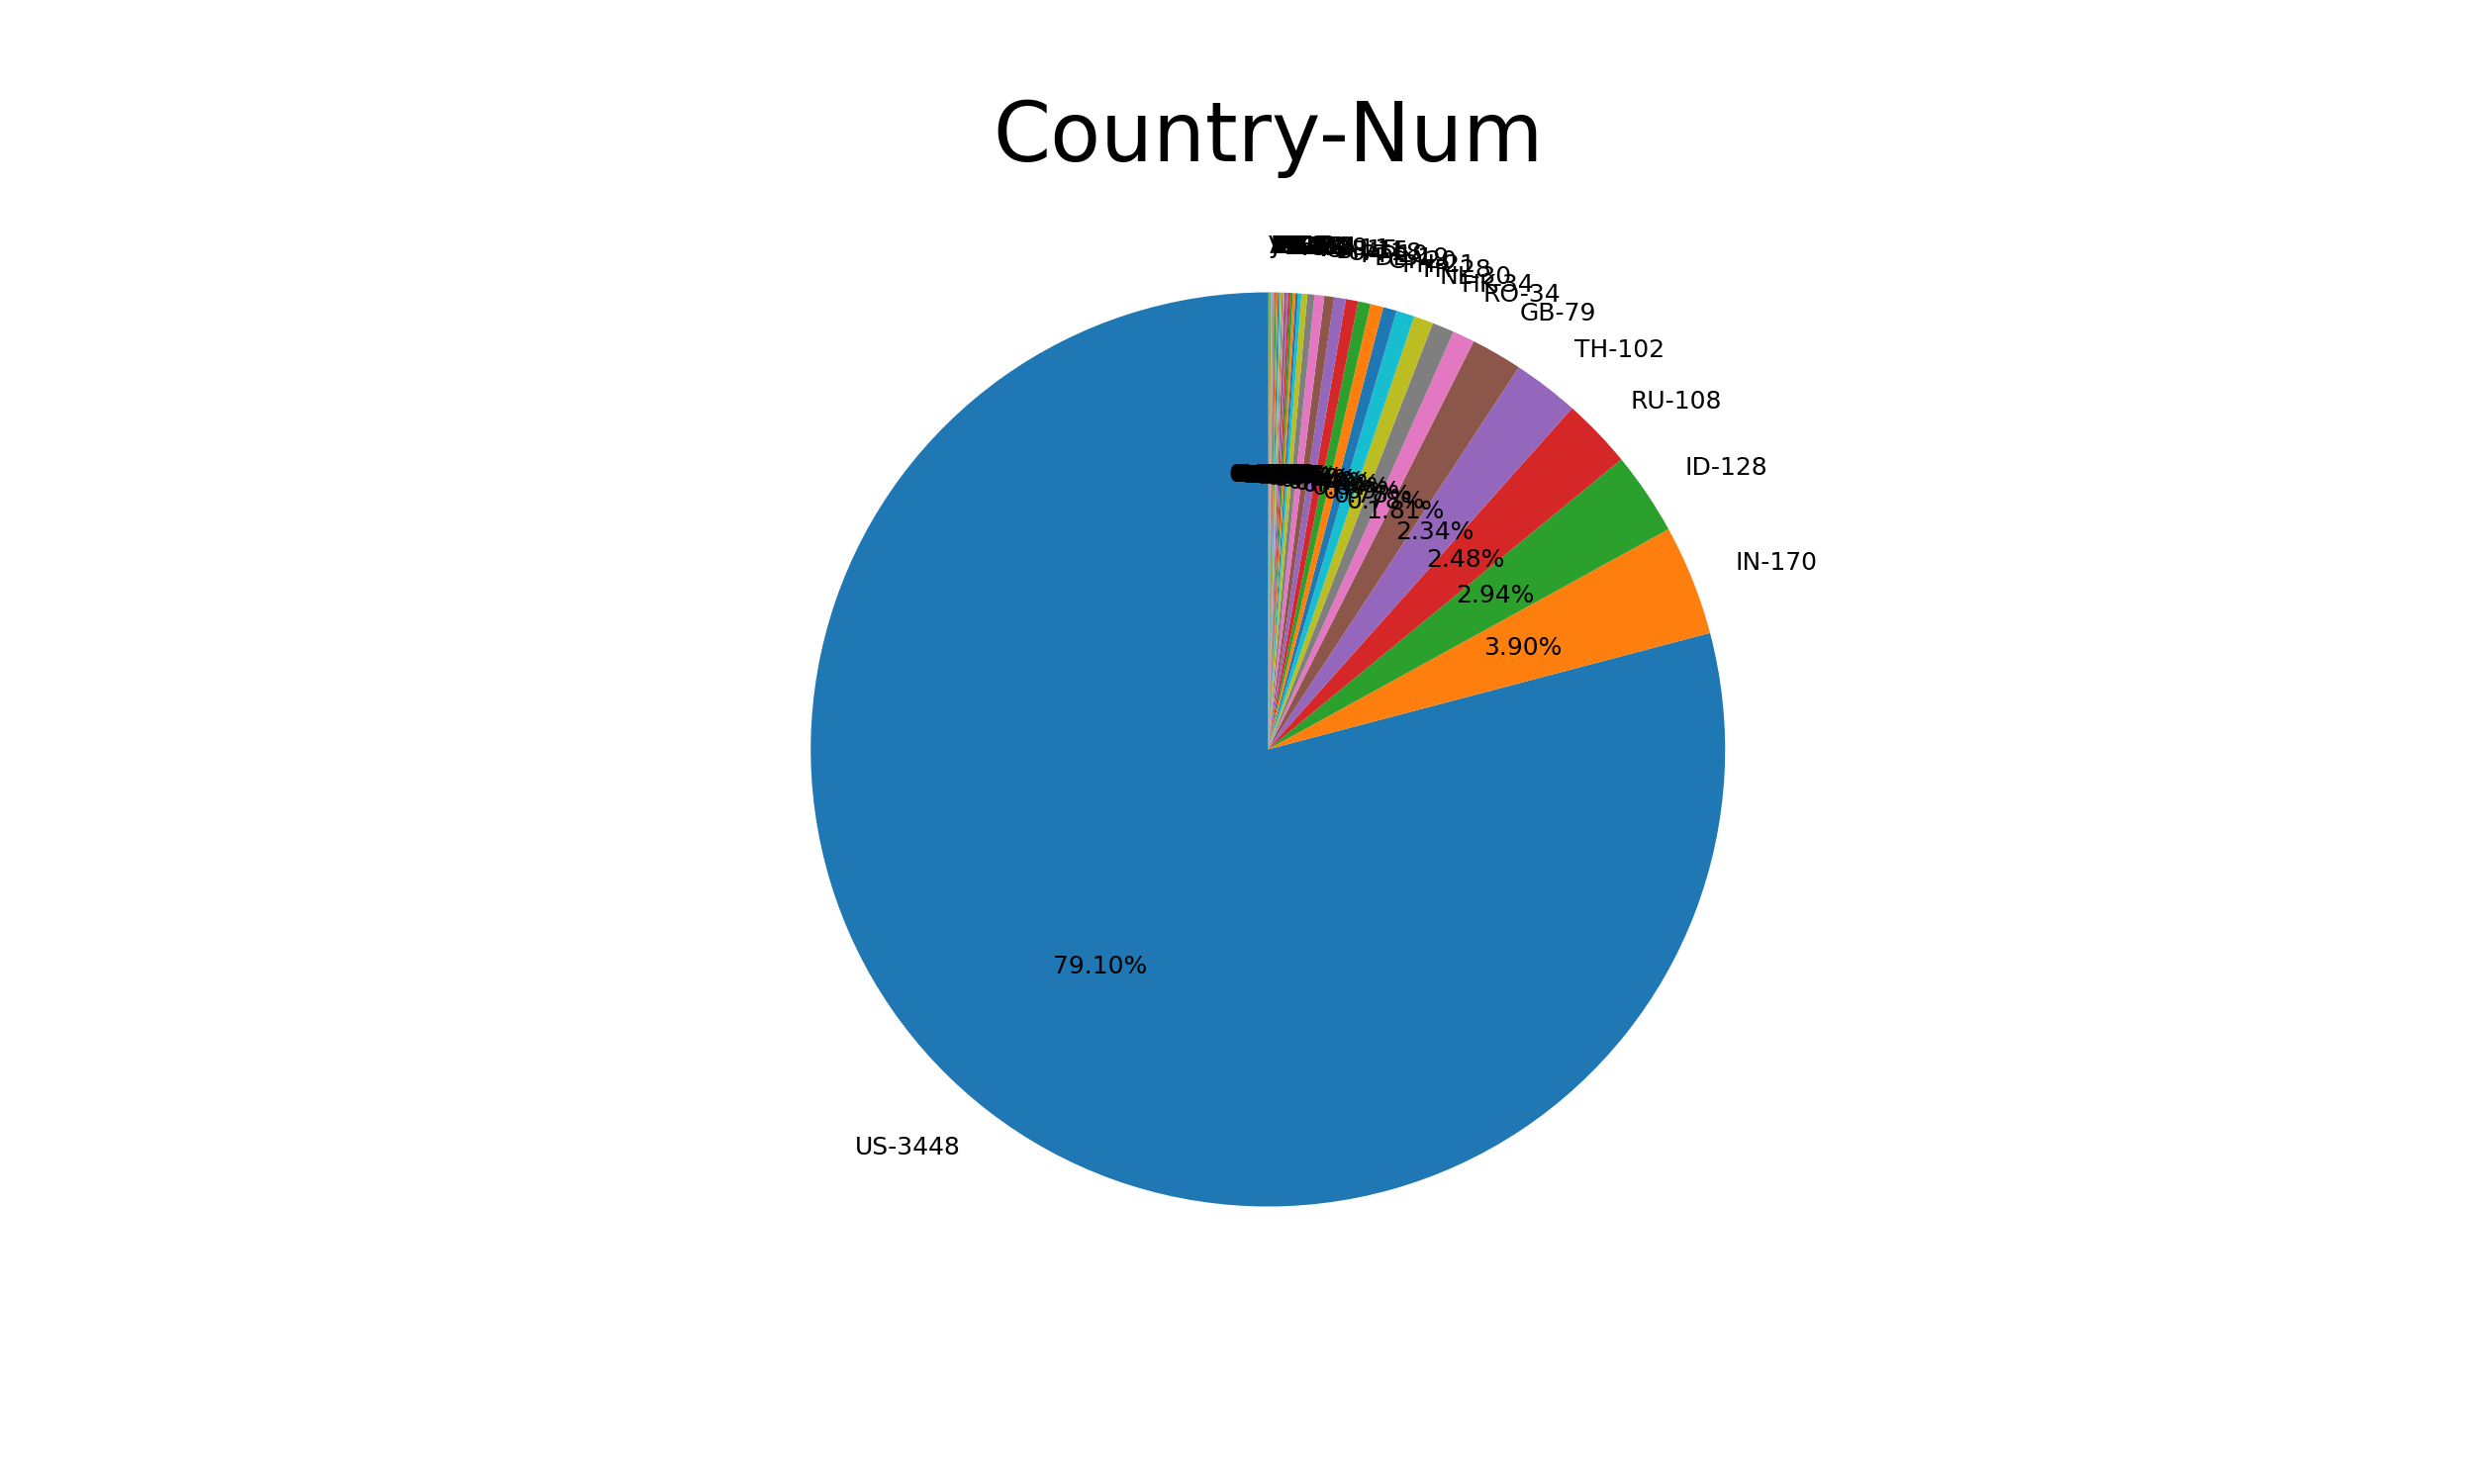

Source data for this figure (header and first rows):
country, number of aliased prefix, ratio of aliased prefix
US, 3448, 0.7911
IN, 170, 0.039
ID, 128, 0.02937
RU, 108, 0.02481
TH, 102, 0.0234
GB, 79, 0.01815
RO, 34, 0.0078
HK, 34, 0.00781
NL, 30, 0.00689
TR, 28, 0.00643
PH, 21, 0.00482
CY, 20, 0.00459
DE, 19, 0.00437
PT, 19, 0.00436
UA, 18, 0.00413
BR, 15, 0.00344
CA, 15, 0.00345
VG, 11, 0.00252
CN, 9, 0.00207
AT, 5, 0.00115
IT, 4, 0.00092
VN, 4, 0.00092
FR, 4, 0.00092
TW, 3, 0.00069
SA, 3, 0.00069
LV, 3, 0.00069
LT, 2, 0.00046
BG, 2, 0.00046
SG, 2, 0.00046
SE, 2, 0.00046
PL, 2, 0.00046
ES, 2, 0.00046
CZ, 2, 0.00046
AR, 1, 0.00023
PK, 1, 0.00023
PE, 1, 0.00023
PA, 1, 0.00023
MY, 1, 0.00023
KR, 1, 0.00023
JP, 1, 0.00023
IE, 1, 0.00023
EG, 1, 0.00023
AU, 1, 0.00023
VU, 1, 0.00023
